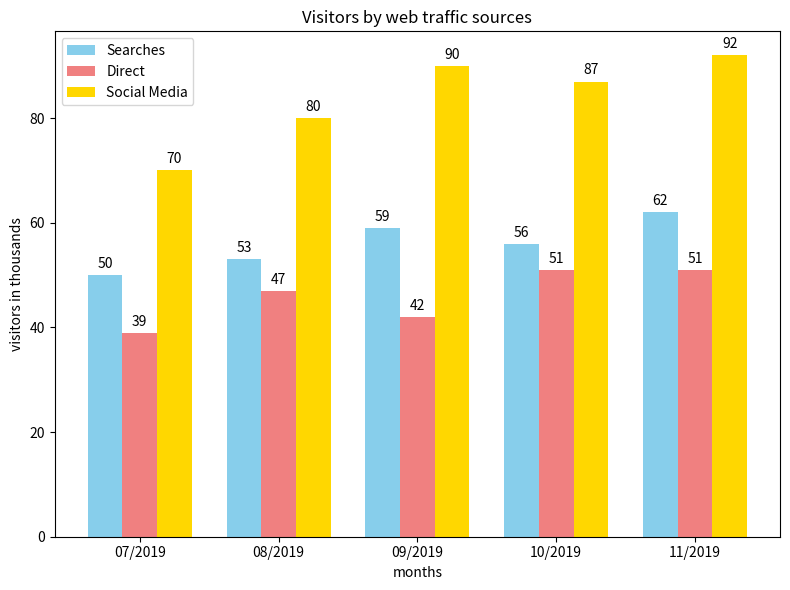

The script that saved this image:
import matplotlib.pyplot as plt
import numpy as np

# Data
months = ["07/2019", "08/2019", "09/2019", "10/2019", "11/2019"]
searches = [50, 53, 59, 56, 62]
direct = [39, 47, 42, 51, 51]
social_media = [70, 80, 90, 87, 92]

# Plot setup
x = np.arange(len(months))
width = 0.25

fig, ax = plt.subplots(figsize=(8,6))
rects1 = ax.bar(x - width, searches, width, label='Searches', color='skyblue')
rects2 = ax.bar(x, direct, width, label='Direct', color='lightcoral')
rects3 = ax.bar(x + width, social_media, width, label='Social Media', color='gold')

# Labels and titles
ax.set_ylabel("visitors in thousands")
ax.set_xlabel("months")
ax.set_title("Visitors by web traffic sources")
ax.set_xticks(x)
ax.set_xticklabels(months)
ax.legend()

# Bar labels
def add_labels(rects):
    for rect in rects:
        height = rect.get_height()
        ax.annotate(f'{height}',
                    xy=(rect.get_x() + rect.get_width() / 2, height),
                    xytext=(0,3),
                    textcoords="offset points",
                    ha='center', va='bottom')

add_labels(rects1)
add_labels(rects2)
add_labels(rects3)

plt.tight_layout()
plt.show()
